Run: headless pygame with SDL's dummy video driver; simulated clock (each Clock.tick advances the game by its frame time, no real sleeping); random seed 0; keys injected as events and as key.get_pressed() state; mouse plan: one left click at the window centre at the start of phase 2, then a move to the lower-right quarter at the start of phase 3.
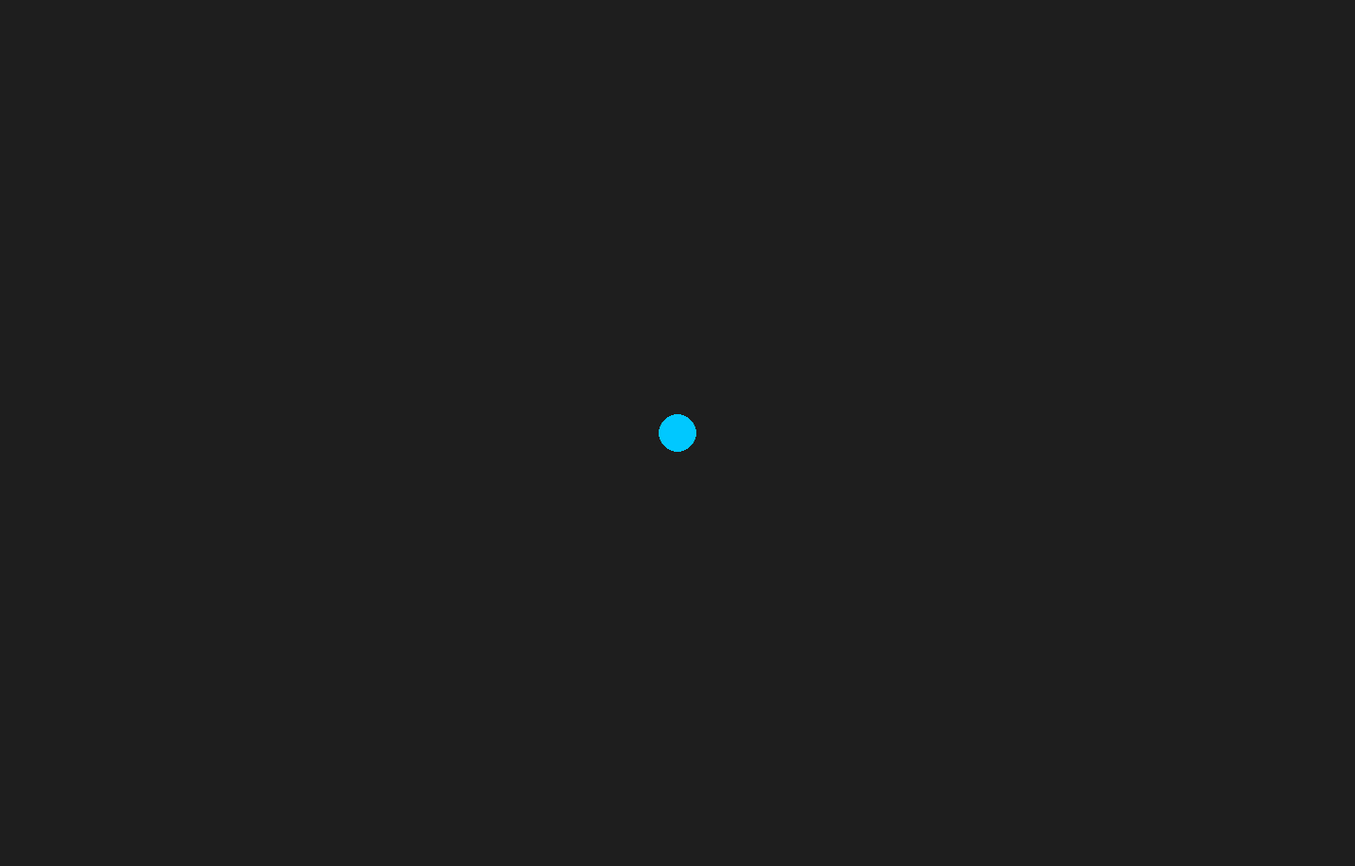
Frame 1 of 4 · flips 1–60 · no input
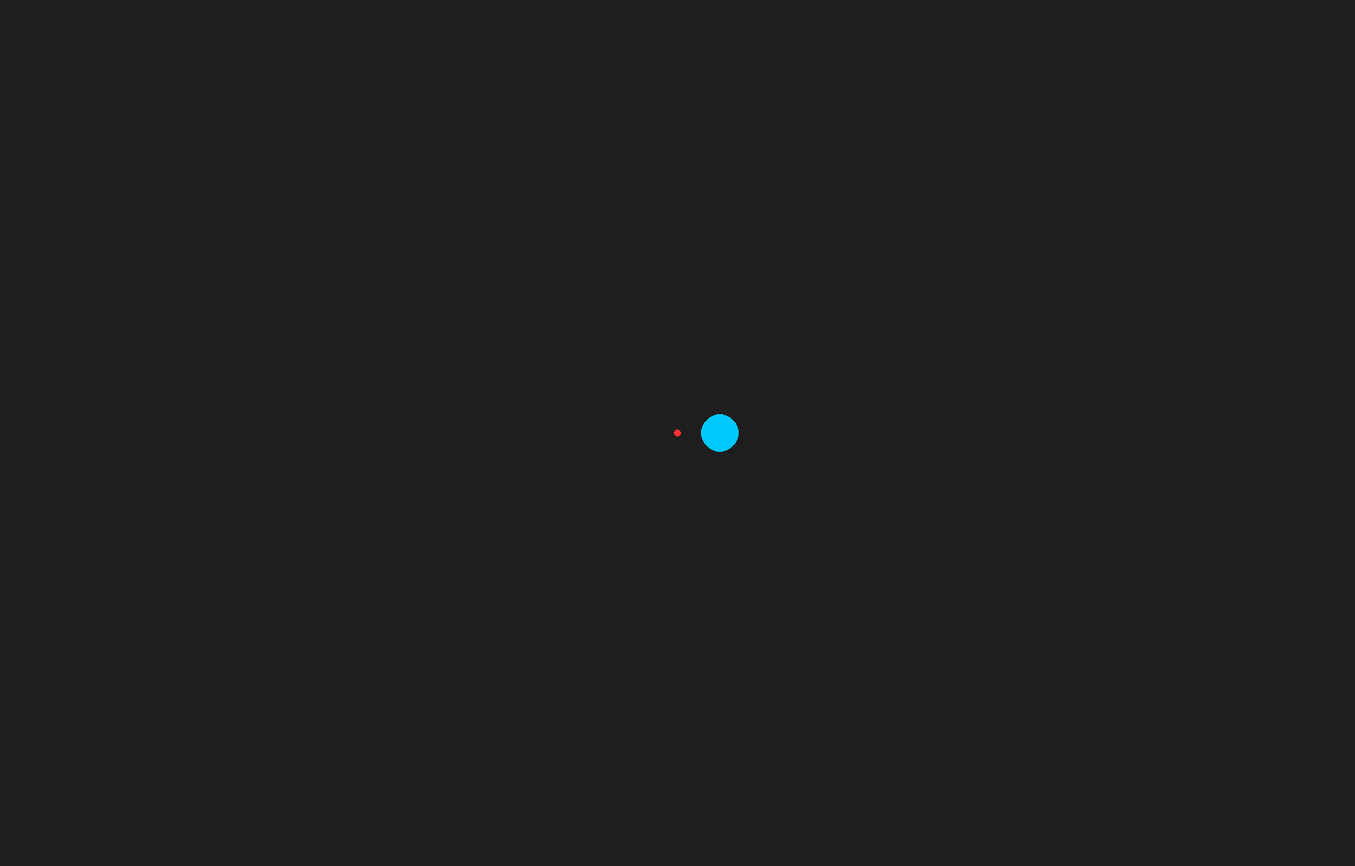
Frame 2 of 4 · flips 61–180 · clicked the window centre · tapped SPACE, RETURN · held RIGHT (→), D
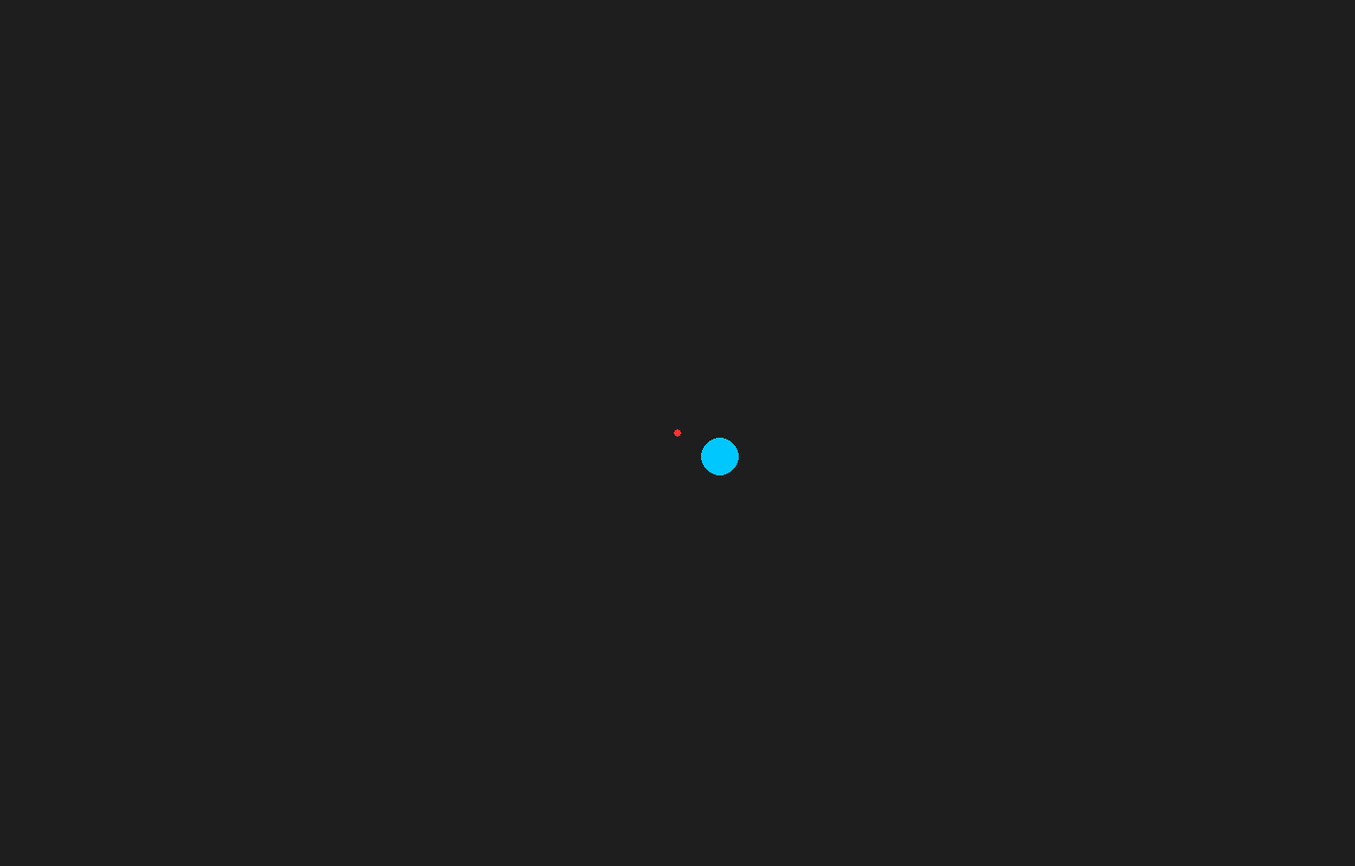
Frame 3 of 4 · flips 181–300 · moved the mouse to the lower-right quarter · held DOWN (↓), S
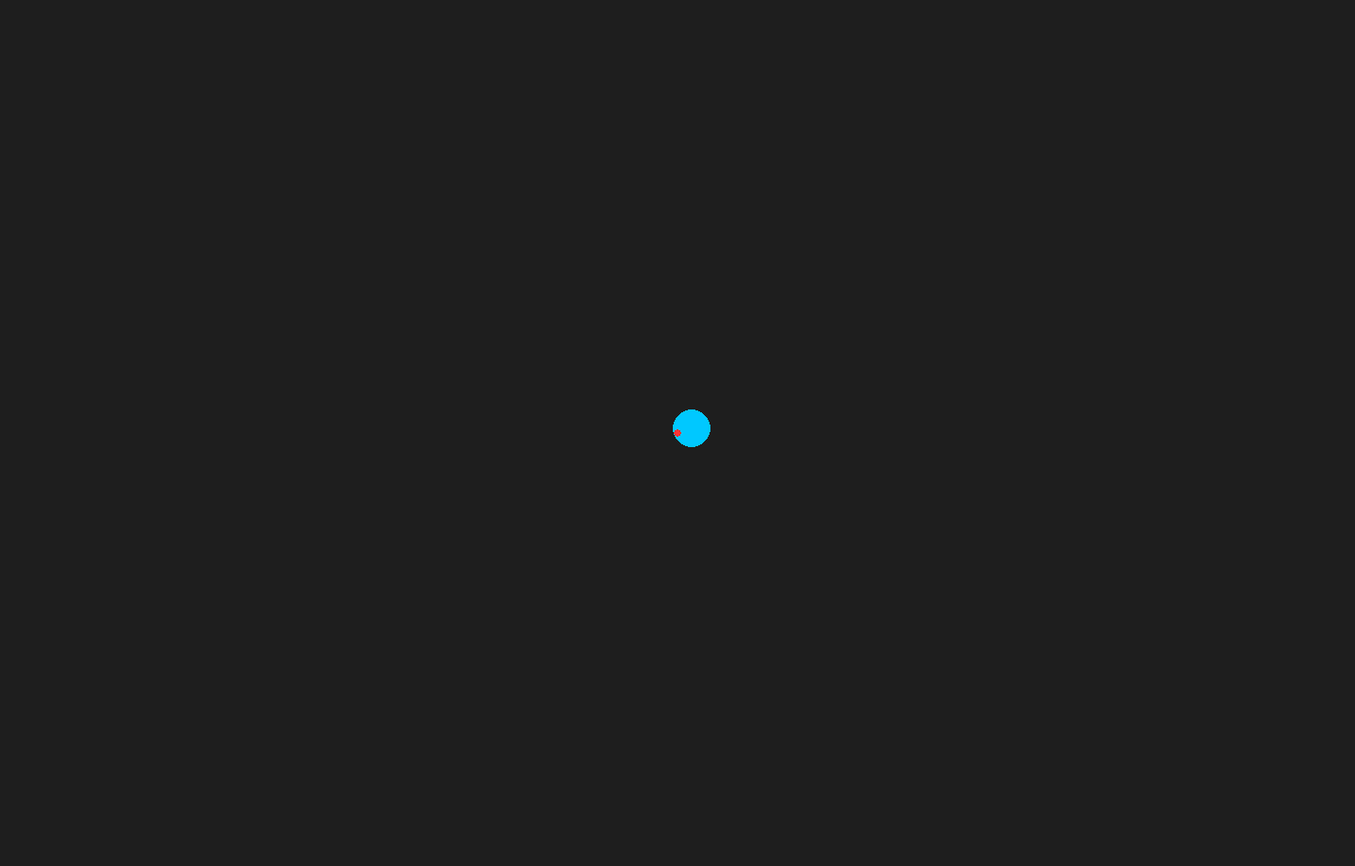
Frame 4 of 4 · flips 301–420 · held LEFT (←), A, UP (↑), W

The pygame program that drew these frames:

import pygame
import sys
import math


pygame.init()

# Screen
WIDTH, HEIGHT = 1440, 920
screen = pygame.display.set_mode((WIDTH, HEIGHT))
pygame.display.set_caption("Shoot with Mouse og beveg wasd")
clock = pygame.time.Clock()

# Colors
BG = (30, 30, 30)
PLAYER_COLOR = (0, 200, 255)
BULLET_COLOR = (255, 50, 50)


# Player
player_pos = [WIDTH // 2, HEIGHT // 2]
player_radius = 20
speed = 5
player_x = WIDTH // 2
player_y = HEIGHT // 2

player = pygame.Rect(WIDTH // 2, HEIGHT // 2, player_radius * 2 , player_radius * 2)

# Bullets list
bullets = []
bullet_speed = 8
bullet_radius = 4

# Game loop
while True:
    for event in pygame.event.get():
        if event.type == pygame.QUIT:
            pygame.quit()
            sys.exit()
        # Shoot bullet on mouse click
        if event.type == pygame.MOUSEBUTTONDOWN:
            if event.button == 1:  # Left click
                mouse_x, mouse_y = event.pos
                dx = mouse_x - player_pos[0]
                dy = mouse_y - player_pos[1]
                distance = math.hypot(dx, dy)
                if distance == 0:
                    distance = 1
                # Normalize direction
                dx /= distance
                dy /= distance
                bullets.append({"pos": player_pos[:], "dir": (dx, dy)})


    # Keybinds
        keys = pygame.key.get_pressed()
        if keys[pygame.K_w]:
                player_y -= speed
        if keys[pygame.K_s]:
                player_y += speed
        if keys[pygame.K_d]:
                player_x += speed
        if keys[pygame.K_a]:
                player_x -= speed
    # Move bullets
    for bullet in bullets[:]:
        bullet["pos"][0] += bullet["dir"][0] * bullet_speed
        bullet["pos"][1] += bullet["dir"][1] * bullet_speed 

        # Remove bullets off-screen
        if (bullet["pos"][0] < 0 or bullet["pos"][0] > WIDTH or
            bullet["pos"][1] < 0 or bullet["pos"][1] > HEIGHT):
            bullets.remove(bullet)

        

    
    # Draw
    screen.fill(BG)

    # Player
    pygame.draw.circle(screen, PLAYER_COLOR, player_pos, player_radius)

     # Keep square on screen
    player_x = max(0, min(WIDTH - player_radius, player_x))
    player_y = max(0, min(HEIGHT - player_radius, player_y))
    player_pos[0] = player_x
    player_pos[1] = player_y

    

    # Bullets
    for bullet in bullets:
        pygame.draw.circle(screen, BULLET_COLOR,
                           (int(bullet["pos"][0]), int(bullet["pos"][1])), bullet_radius)

    pygame.display.flip()
    clock.tick(60)
